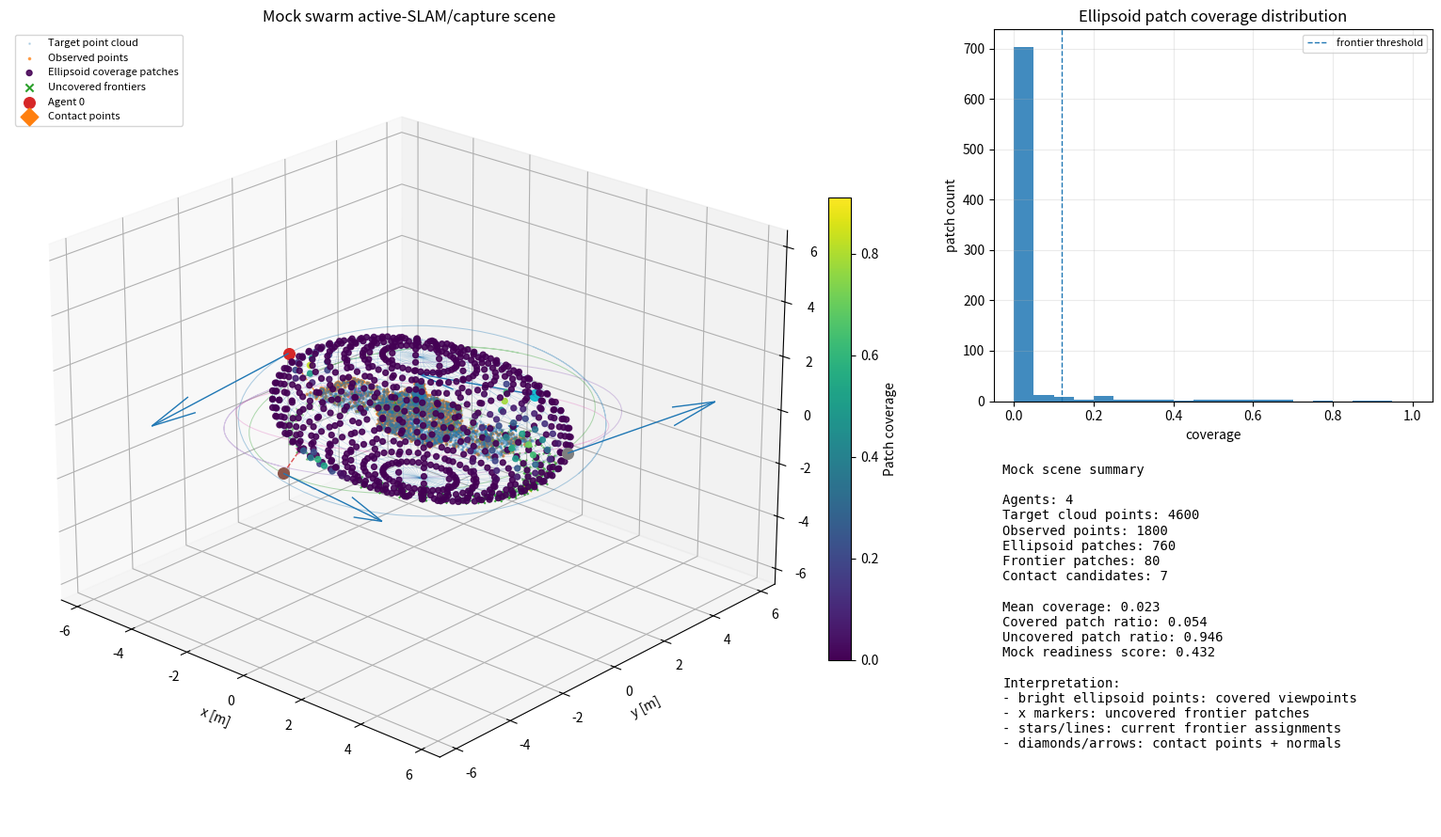

The script that saved this image:
"""
mock_data.py

Self-contained mock-data generator for swarm active-SLAM + capture experiments.

Purpose
-------
Generate simple but useful synthetic data for prototyping the pipeline:

    mock satellite point cloud
    mock agent trajectories
    mock viewpoint ellipsoid
    mock ellipsoid surface patches
    mock coverage values
    mock partial observations
    mock contact-point candidates

The script can also produce a static diagnostic visualization.

Example
-------
From the project root:

    python utilities/mock_data.py

Or directly:

    python mock_data.py --num-agents 5 --step 40 --save mock_preview.png

Dependencies
------------
Required:
    numpy
    matplotlib

This file intentionally avoids Open3D/PyVista so it remains lightweight and easy
for early debugging. Later modules can convert the returned arrays into Open3D
or PyVista objects.
"""

from __future__ import annotations

import argparse
from dataclasses import dataclass
from typing import Dict, Iterable, List, Optional, Tuple

import numpy as np
import matplotlib.pyplot as plt
from matplotlib import cm
from mpl_toolkits.mplot3d import Axes3D  # noqa: F401  # Needed for 3D projection registration.


# -----------------------------------------------------------------------------
# Dataclasses
# -----------------------------------------------------------------------------


@dataclass
class AgentState:
    """Minimal agent state used by controller/perception mockups."""

    agent_id: int
    position: np.ndarray  # shape: (3,)
    velocity: np.ndarray  # shape: (3,)


@dataclass
class EllipsoidModel:
    """Viewpoint shell / exploration manifold."""

    center: np.ndarray  # shape: (3,)
    axes: np.ndarray  # shape: (3,), semi-axes [a, b, c]
    rotation: np.ndarray  # shape: (3, 3), world-from-ellipsoid rotation


@dataclass
class ContactPoint:
    """Mock contact-point candidate extracted from target geometry."""

    cp_id: int
    position: np.ndarray  # shape: (3,)
    normal: np.ndarray  # shape: (3,)
    patch_area: float
    confidence: float
    label: str


@dataclass
class MockScene:
    """Bundle of synthetic data produced by build_mock_scene()."""

    target_points: np.ndarray
    target_normals: np.ndarray
    target_labels: np.ndarray
    trajectories: np.ndarray  # shape: (T, N, 3)
    velocities: np.ndarray  # shape: (T, N, 3)
    agent_states: List[AgentState]
    ellipsoid: EllipsoidModel
    patch_centers: np.ndarray
    patch_normals: np.ndarray
    patch_coverage: np.ndarray
    observed_points: np.ndarray
    observed_agent_ids: np.ndarray
    frontier_patch_ids: np.ndarray
    assigned_patch_ids: Dict[int, int]
    contact_points: List[ContactPoint]


# -----------------------------------------------------------------------------
# Small math helpers
# -----------------------------------------------------------------------------


def normalize(v: np.ndarray, eps: float = 1e-12) -> np.ndarray:
    """Normalize a single vector."""
    n = np.linalg.norm(v)
    if n < eps:
        return np.zeros_like(v)
    return v / n


def normalize_rows(v: np.ndarray, eps: float = 1e-12) -> np.ndarray:
    """Normalize row vectors in an array of shape (N, D)."""
    n = np.linalg.norm(v, axis=1, keepdims=True)
    return v / np.maximum(n, eps)


def rotation_matrix_from_euler(roll: float, pitch: float, yaw: float) -> np.ndarray:
    """Create a 3D rotation matrix from roll, pitch, yaw in radians."""
    cr, sr = np.cos(roll), np.sin(roll)
    cp, sp = np.cos(pitch), np.sin(pitch)
    cy, sy = np.cos(yaw), np.sin(yaw)

    rx = np.array([[1, 0, 0], [0, cr, -sr], [0, sr, cr]])
    ry = np.array([[cp, 0, sp], [0, 1, 0], [-sp, 0, cp]])
    rz = np.array([[cy, -sy, 0], [sy, cy, 0], [0, 0, 1]])
    return rz @ ry @ rx


# -----------------------------------------------------------------------------
# Mock satellite point cloud
# -----------------------------------------------------------------------------


def sample_box_surface(
    center: Iterable[float],
    size: Iterable[float],
    n: int,
    label_prefix: str,
    rng: np.random.Generator,
    noise_std: float = 0.0,
) -> Tuple[np.ndarray, np.ndarray, np.ndarray]:
    """
    Uniformly sample points on the surface of an axis-aligned box.

    Returns
    -------
    points : (n, 3)
    normals : (n, 3)
    labels : (n,)
        Face labels such as bus_+x, bus_-z, etc.
    """
    center = np.asarray(center, dtype=float)
    size = np.asarray(size, dtype=float)
    half = size / 2.0

    # Face areas for +/-x, +/-y, +/-z.
    face_specs = [
        ("+x", np.array([1.0, 0.0, 0.0]), size[1] * size[2]),
        ("-x", np.array([-1.0, 0.0, 0.0]), size[1] * size[2]),
        ("+y", np.array([0.0, 1.0, 0.0]), size[0] * size[2]),
        ("-y", np.array([0.0, -1.0, 0.0]), size[0] * size[2]),
        ("+z", np.array([0.0, 0.0, 1.0]), size[0] * size[1]),
        ("-z", np.array([0.0, 0.0, -1.0]), size[0] * size[1]),
    ]
    probs = np.array([spec[2] for spec in face_specs], dtype=float)
    probs /= probs.sum()
    face_ids = rng.choice(len(face_specs), size=n, p=probs)

    points = np.zeros((n, 3), dtype=float)
    normals = np.zeros((n, 3), dtype=float)
    labels = np.empty(n, dtype=object)

    for idx, (face_name, normal, _) in enumerate(face_specs):
        mask = face_ids == idx
        m = int(mask.sum())
        if m == 0:
            continue

        local = rng.uniform(-half, half, size=(m, 3))
        axis = int(np.argmax(np.abs(normal)))
        local[:, axis] = half[axis] * np.sign(normal[axis])

        points[mask] = center + local
        normals[mask] = normal
        labels[mask] = f"{label_prefix}_{face_name}"

    if noise_std > 0:
        points += rng.normal(scale=noise_std, size=points.shape)

    return points, normals, labels


def sample_rect_plane(
    center: Iterable[float],
    u_vec: Iterable[float],
    v_vec: Iterable[float],
    n: int,
    label: str,
    rng: np.random.Generator,
    noise_std: float = 0.0,
    both_sided_normals: bool = False,
) -> Tuple[np.ndarray, np.ndarray, np.ndarray]:
    """
    Sample a rectangular plane defined by center +/- u_vec +/- v_vec.

    The full rectangle side lengths are 2*||u_vec|| and 2*||v_vec||.
    """
    center = np.asarray(center, dtype=float)
    u_vec = np.asarray(u_vec, dtype=float)
    v_vec = np.asarray(v_vec, dtype=float)

    alpha = rng.uniform(-1.0, 1.0, size=(n, 1))
    beta = rng.uniform(-1.0, 1.0, size=(n, 1))
    points = center + alpha * u_vec + beta * v_vec

    normal = normalize(np.cross(u_vec, v_vec))
    normals = np.repeat(normal[None, :], n, axis=0)

    if both_sided_normals:
        flips = rng.choice([-1.0, 1.0], size=(n, 1))
        normals = normals * flips

    labels = np.array([label] * n, dtype=object)

    if noise_std > 0:
        points += rng.normal(scale=noise_std, size=points.shape)

    return points, normals, labels


def generate_mock_satellite_point_cloud(
    n_bus: int = 2500,
    n_panels_each: int = 900,
    noise_std: float = 0.015,
    seed: int = 7,
) -> Tuple[np.ndarray, np.ndarray, np.ndarray]:
    """
    Generate a simple satellite-like point cloud:

        - central cuboid bus
        - two rectangular solar-panel planes
        - one small mast/antenna represented as a thin box

    This is intentionally simple but provides planar regions, boundaries, normals,
    and non-trivial spatial extent for debugging coverage/contact algorithms.
    """
    rng = np.random.default_rng(seed)

    bus_points, bus_normals, bus_labels = sample_box_surface(
        center=[0.0, 0.0, 0.0],
        size=[1.8, 1.2, 1.0],
        n=n_bus,
        label_prefix="bus",
        rng=rng,
        noise_std=noise_std,
    )

    # Solar panels lie approximately in the x-y plane, normal along +z.
    left_panel_points, left_panel_normals, left_panel_labels = sample_rect_plane(
        center=[-2.25, 0.0, 0.0],
        u_vec=[0.95, 0.0, 0.0],
        v_vec=[0.0, 0.85, 0.0],
        n=n_panels_each,
        label="left_panel",
        rng=rng,
        noise_std=noise_std,
    )

    right_panel_points, right_panel_normals, right_panel_labels = sample_rect_plane(
        center=[2.25, 0.0, 0.0],
        u_vec=[0.95, 0.0, 0.0],
        v_vec=[0.0, 0.85, 0.0],
        n=n_panels_each,
        label="right_panel",
        rng=rng,
        noise_std=noise_std,
    )

    mast_points, mast_normals, mast_labels = sample_box_surface(
        center=[0.0, 0.0, 0.9],
        size=[0.18, 0.18, 0.8],
        n=300,
        label_prefix="mast",
        rng=rng,
        noise_std=noise_std,
    )

    points = np.vstack([bus_points, left_panel_points, right_panel_points, mast_points])
    normals = np.vstack([bus_normals, left_panel_normals, right_panel_normals, mast_normals])
    labels = np.concatenate([bus_labels, left_panel_labels, right_panel_labels, mast_labels])

    return points, normals, labels


# -----------------------------------------------------------------------------
# Mock swarm trajectories
# -----------------------------------------------------------------------------


def generate_mock_agent_trajectories(
    num_agents: int = 4,
    num_steps: int = 100,
    orbit_radius: float = 5.0,
    z_amplitude: float = 1.2,
    angular_rate: float = 1.25,
    seed: int = 11,
) -> Tuple[np.ndarray, np.ndarray]:
    """
    Generate simple non-colliding orbital-ish trajectories around the target.

    Returns
    -------
    trajectories : (num_steps, num_agents, 3)
    velocities : (num_steps, num_agents, 3)
    """
    rng = np.random.default_rng(seed)
    t = np.linspace(0.0, 1.0, num_steps)
    trajectories = np.zeros((num_steps, num_agents, 3), dtype=float)

    for i in range(num_agents):
        phase = 2.0 * np.pi * i / num_agents
        phase += rng.normal(scale=0.05)

        # Slightly different orbit radii and vertical phase per agent.
        r_i = orbit_radius * (1.0 + 0.08 * rng.normal())
        omega_i = angular_rate * (1.0 + 0.05 * rng.normal())

        theta = 2.0 * np.pi * omega_i * t + phase
        x = r_i * np.cos(theta)
        y = 0.72 * r_i * np.sin(theta)
        z = z_amplitude * np.sin(theta + 0.7 * i)

        trajectories[:, i, :] = np.column_stack([x, y, z])

    velocities = np.gradient(trajectories, axis=0)
    return trajectories, velocities


def get_agent_states_at_step(
    trajectories: np.ndarray,
    velocities: np.ndarray,
    step: int,
) -> List[AgentState]:
    """Convert trajectory arrays into a list of AgentState at a selected time step."""
    step = int(np.clip(step, 0, trajectories.shape[0] - 1))
    states = []
    for i in range(trajectories.shape[1]):
        states.append(
            AgentState(
                agent_id=i,
                position=trajectories[step, i].copy(),
                velocity=velocities[step, i].copy(),
            )
        )
    return states


# -----------------------------------------------------------------------------
# Viewpoint ellipsoid and surface patches
# -----------------------------------------------------------------------------


def generate_mock_ellipsoid(
    center: Iterable[float] = (0.0, 0.0, 0.0),
    axes: Iterable[float] = (4.4, 3.1, 2.25),
    euler_rpy: Iterable[float] = (0.0, 0.0, 0.0),
) -> EllipsoidModel:
    """Generate a mock viewpoint ellipsoid around the target."""
    return EllipsoidModel(
        center=np.asarray(center, dtype=float),
        axes=np.asarray(axes, dtype=float),
        rotation=rotation_matrix_from_euler(*euler_rpy),
    )


def sample_ellipsoid_patches(
    ellipsoid: EllipsoidModel,
    n_theta: int = 34,
    n_phi: int = 18,
) -> Tuple[np.ndarray, np.ndarray, np.ndarray, np.ndarray]:
    """
    Sample ellipsoid surface patch centers on a theta/phi grid.

    Parameters
    ----------
    theta : azimuth angle in [0, 2*pi)
    phi : polar angle in [0, pi]

    Returns
    -------
    patch_centers : (M, 3)
    patch_normals : (M, 3)
    theta_grid : (M,)
    phi_grid : (M,)
    """
    theta_values = np.linspace(0.0, 2.0 * np.pi, n_theta, endpoint=False)
    # Avoid the exact poles to prevent duplicated points.
    phi_values = np.linspace(0.08 * np.pi, 0.92 * np.pi, n_phi)

    centers_local = []
    normals_local = []
    theta_grid = []
    phi_grid = []

    a, b, c = ellipsoid.axes
    for phi in phi_values:
        for theta in theta_values:
            x = a * np.sin(phi) * np.cos(theta)
            y = b * np.sin(phi) * np.sin(theta)
            z = c * np.cos(phi)
            local = np.array([x, y, z], dtype=float)

            # Ellipsoid implicit normal in local frame.
            normal_local = normalize(np.array([x / (a * a), y / (b * b), z / (c * c)]))

            centers_local.append(local)
            normals_local.append(normal_local)
            theta_grid.append(theta)
            phi_grid.append(phi)

    centers_local = np.asarray(centers_local)
    normals_local = np.asarray(normals_local)

    patch_centers = ellipsoid.center + centers_local @ ellipsoid.rotation.T
    patch_normals = normalize_rows(normals_local @ ellipsoid.rotation.T)

    return patch_centers, patch_normals, np.asarray(theta_grid), np.asarray(phi_grid)


def ellipsoid_wireframe(
    ellipsoid: EllipsoidModel,
    n_u: int = 48,
    n_v: int = 24,
) -> Tuple[np.ndarray, np.ndarray, np.ndarray]:
    """Generate X/Y/Z arrays for plotting an ellipsoid wireframe."""
    u = np.linspace(0.0, 2.0 * np.pi, n_u)
    v = np.linspace(0.0, np.pi, n_v)
    a, b, c = ellipsoid.axes

    x = a * np.outer(np.cos(u), np.sin(v))
    y = b * np.outer(np.sin(u), np.sin(v))
    z = c * np.outer(np.ones_like(u), np.cos(v))

    xyz = np.stack([x.ravel(), y.ravel(), z.ravel()], axis=1)
    xyz_world = ellipsoid.center + xyz @ ellipsoid.rotation.T

    return (
        xyz_world[:, 0].reshape(x.shape),
        xyz_world[:, 1].reshape(y.shape),
        xyz_world[:, 2].reshape(z.shape),
    )


# -----------------------------------------------------------------------------
# Mock visibility, coverage, frontiers, and observations
# -----------------------------------------------------------------------------


def compute_patch_coverage_from_agents(
    patch_centers: np.ndarray,
    patch_normals: np.ndarray,
    agent_positions: np.ndarray,
    target_center: np.ndarray,
    fov_deg: float = 70.0,
    max_surface_angle_deg: float = 78.0,
    max_range: float = 12.0,
) -> np.ndarray:
    """
    Compute a soft coverage value for each ellipsoid patch from agent viewpoints.

    Assumption: every agent camera roughly points toward target_center.
    """
    coverage = np.zeros(patch_centers.shape[0], dtype=float)
    cos_fov = np.cos(np.deg2rad(fov_deg / 2.0))
    cos_surface = np.cos(np.deg2rad(max_surface_angle_deg))

    for agent_pos in agent_positions:
        camera_axis = normalize(target_center - agent_pos)
        ray_to_patch = normalize_rows(patch_centers - agent_pos[None, :])
        dist = np.linalg.norm(patch_centers - agent_pos[None, :], axis=1)

        # Patch should be inside camera cone.
        fov_quality = np.clip((ray_to_patch @ camera_axis - cos_fov) / (1.0 - cos_fov), 0.0, 1.0)

        # Agent should be on the outward-normal side of the patch.
        patch_to_agent = normalize_rows(agent_pos[None, :] - patch_centers)
        surface_quality = np.clip((np.sum(patch_normals * patch_to_agent, axis=1) - cos_surface) / (1.0 - cos_surface), 0.0, 1.0)

        range_quality = np.clip(1.0 - dist / max_range, 0.0, 1.0)
        candidate = fov_quality * surface_quality * range_quality

        # Multiple agents combine as independent coverage evidence.
        coverage = 1.0 - (1.0 - coverage) * (1.0 - candidate)

    return np.clip(coverage, 0.0, 1.0)


def generate_mock_partial_observations(
    target_points: np.ndarray,
    target_normals: np.ndarray,
    agent_positions: np.ndarray,
    target_center: np.ndarray,
    fov_deg: float = 75.0,
    max_surface_angle_deg: float = 85.0,
    max_points_per_agent: int = 450,
    seed: int = 19,
) -> Tuple[np.ndarray, np.ndarray]:
    """
    Create mock observed point-cloud measurements from the current agents.

    Returns
    -------
    observed_points : (K, 3)
    observed_agent_ids : (K,)
    """
    rng = np.random.default_rng(seed)
    observed_batches = []
    agent_id_batches = []

    cos_fov = np.cos(np.deg2rad(fov_deg / 2.0))
    cos_surface = np.cos(np.deg2rad(max_surface_angle_deg))

    for i, agent_pos in enumerate(agent_positions):
        camera_axis = normalize(target_center - agent_pos)
        ray_to_point = normalize_rows(target_points - agent_pos[None, :])
        point_to_agent = normalize_rows(agent_pos[None, :] - target_points)

        in_fov = (ray_to_point @ camera_axis) > cos_fov
        visible_surface = np.sum(target_normals * point_to_agent, axis=1) > cos_surface
        mask = in_fov & visible_surface
        idx = np.flatnonzero(mask)

        if idx.size > max_points_per_agent:
            idx = rng.choice(idx, size=max_points_per_agent, replace=False)

        if idx.size > 0:
            noisy_obs = target_points[idx] + rng.normal(scale=0.01, size=(idx.size, 3))
            observed_batches.append(noisy_obs)
            agent_id_batches.append(np.full(idx.size, i, dtype=int))

    if not observed_batches:
        return np.zeros((0, 3), dtype=float), np.zeros((0,), dtype=int)

    return np.vstack(observed_batches), np.concatenate(agent_id_batches)


def find_frontier_patches(
    patch_coverage: np.ndarray,
    threshold: float = 0.15,
    max_frontiers: Optional[int] = 60,
) -> np.ndarray:
    """Return patch IDs with low coverage."""
    ids = np.flatnonzero(patch_coverage < threshold)
    if max_frontiers is not None and ids.size > max_frontiers:
        # Keep the most uncovered patches.
        order = np.argsort(patch_coverage[ids])
        ids = ids[order[:max_frontiers]]
    return ids


def assign_frontiers_greedily(
    agent_states: List[AgentState],
    patch_centers: np.ndarray,
    patch_coverage: np.ndarray,
    frontier_patch_ids: np.ndarray,
    distance_weight: float = 0.18,
    duplicate_penalty: float = 1.5,
) -> Dict[int, int]:
    """
    Greedy mock assignment of agents to frontier patches.

    Score is intentionally simple:
        high uncovered value, lower travel distance, avoid duplicate assignments.
    """
    assigned: Dict[int, int] = {}
    used: set[int] = set()

    if frontier_patch_ids.size == 0:
        return assigned

    for state in agent_states:
        agent_pos = state.position
        d = np.linalg.norm(patch_centers[frontier_patch_ids] - agent_pos[None, :], axis=1)
        info_gain = 1.0 - patch_coverage[frontier_patch_ids]
        penalty = np.array([duplicate_penalty if int(pid) in used else 0.0 for pid in frontier_patch_ids])
        score = info_gain - distance_weight * d - penalty
        selected = int(frontier_patch_ids[int(np.argmax(score))])
        assigned[state.agent_id] = selected
        used.add(selected)

    return assigned


# -----------------------------------------------------------------------------
# Mock contact points
# -----------------------------------------------------------------------------


def generate_mock_contact_points(seed: int = 23) -> List[ContactPoint]:
    """
    Generate plausible contact-point candidates on the satellite surfaces.

    In the real implementation, these should come from point-cloud segmentation,
    patching, normals, and scoring. Here they are deterministic mock affordances.
    """
    rng = np.random.default_rng(seed)

    raw = [
        # Bus side surfaces.
        ([0.90, 0.00, 0.00], [1, 0, 0], 0.55, "bus_+x"),
        ([-0.90, 0.00, 0.00], [-1, 0, 0], 0.55, "bus_-x"),
        ([0.00, 0.60, 0.00], [0, 1, 0], 0.50, "bus_+y"),
        ([0.00, -0.60, 0.00], [0, -1, 0], 0.50, "bus_-y"),
        ([0.00, 0.00, 0.50], [0, 0, 1], 0.70, "bus_+z"),
        # Solar panel central affordances.
        ([-2.25, 0.00, 0.02], [0, 0, 1], 1.2, "left_panel"),
        ([2.25, 0.00, 0.02], [0, 0, 1], 1.2, "right_panel"),
    ]

    contact_points: List[ContactPoint] = []
    for cp_id, (position, normal, area, label) in enumerate(raw):
        position_arr = np.asarray(position, dtype=float)
        normal_arr = normalize(np.asarray(normal, dtype=float))
        confidence = float(np.clip(0.80 + 0.10 * rng.normal(), 0.55, 0.98))
        contact_points.append(
            ContactPoint(
                cp_id=cp_id,
                position=position_arr,
                normal=normal_arr,
                patch_area=float(area),
                confidence=confidence,
                label=label,
            )
        )
    return contact_points


# -----------------------------------------------------------------------------
# Full scene builder
# -----------------------------------------------------------------------------


def build_mock_scene(
    num_agents: int = 4,
    num_steps: int = 100,
    step: int = 38,
    seed: int = 5,
) -> MockScene:
    """Build one complete synthetic scene for static visualization/debugging."""
    target_points, target_normals, target_labels = generate_mock_satellite_point_cloud(
        n_bus=2600,
        n_panels_each=850,
        noise_std=0.012,
        seed=seed + 1,
    )

    trajectories, velocities = generate_mock_agent_trajectories(
        num_agents=num_agents,
        num_steps=num_steps,
        orbit_radius=5.2,
        z_amplitude=1.3,
        seed=seed + 2,
    )
    agent_states = get_agent_states_at_step(trajectories, velocities, step=step)
    agent_positions = np.vstack([s.position for s in agent_states])

    ellipsoid = generate_mock_ellipsoid(
        center=[0.0, 0.0, 0.0],
        axes=[4.4, 3.0, 2.25],
        euler_rpy=[0.0, 0.0, 0.0],
    )
    patch_centers, patch_normals, _, _ = sample_ellipsoid_patches(
        ellipsoid,
        n_theta=38,
        n_phi=20,
    )

    patch_coverage = compute_patch_coverage_from_agents(
        patch_centers=patch_centers,
        patch_normals=patch_normals,
        agent_positions=agent_positions,
        target_center=ellipsoid.center,
        fov_deg=74.0,
        max_surface_angle_deg=78.0,
        max_range=12.0,
    )

    observed_points, observed_agent_ids = generate_mock_partial_observations(
        target_points=target_points,
        target_normals=target_normals,
        agent_positions=agent_positions,
        target_center=ellipsoid.center,
        seed=seed + 3,
    )

    frontier_patch_ids = find_frontier_patches(
        patch_coverage,
        threshold=0.12,
        max_frontiers=80,
    )
    assigned_patch_ids = assign_frontiers_greedily(
        agent_states=agent_states,
        patch_centers=patch_centers,
        patch_coverage=patch_coverage,
        frontier_patch_ids=frontier_patch_ids,
    )

    contact_points = generate_mock_contact_points(seed=seed + 4)

    return MockScene(
        target_points=target_points,
        target_normals=target_normals,
        target_labels=target_labels,
        trajectories=trajectories,
        velocities=velocities,
        agent_states=agent_states,
        ellipsoid=ellipsoid,
        patch_centers=patch_centers,
        patch_normals=patch_normals,
        patch_coverage=patch_coverage,
        observed_points=observed_points,
        observed_agent_ids=observed_agent_ids,
        frontier_patch_ids=frontier_patch_ids,
        assigned_patch_ids=assigned_patch_ids,
        contact_points=contact_points,
    )


# -----------------------------------------------------------------------------
# Visualization helpers
# -----------------------------------------------------------------------------


def set_axes_equal(ax: plt.Axes) -> None:
    """Set equal scale on a 3D Matplotlib axis."""
    x_limits = ax.get_xlim3d()
    y_limits = ax.get_ylim3d()
    z_limits = ax.get_zlim3d()

    x_range = abs(x_limits[1] - x_limits[0])
    y_range = abs(y_limits[1] - y_limits[0])
    z_range = abs(z_limits[1] - z_limits[0])

    x_middle = np.mean(x_limits)
    y_middle = np.mean(y_limits)
    z_middle = np.mean(z_limits)

    plot_radius = 0.5 * max([x_range, y_range, z_range])

    ax.set_xlim3d([x_middle - plot_radius, x_middle + plot_radius])
    ax.set_ylim3d([y_middle - plot_radius, y_middle + plot_radius])
    ax.set_zlim3d([z_middle - plot_radius, z_middle + plot_radius])


def plot_mock_scene(scene: MockScene, save_path: Optional[str] = None, show: bool = True) -> plt.Figure:
    """
    Create one static diagnostic figure for the generated mock scene.

    The figure contains:
        - 3D scene with target point cloud, ellipsoid coverage, agents, frontiers, CPs
        - coverage histogram
        - simple readiness/summary panel
    """
    fig = plt.figure(figsize=(16, 9))
    gs = fig.add_gridspec(2, 2, width_ratios=[2.25, 1.0], height_ratios=[1.0, 1.0])

    ax3d = fig.add_subplot(gs[:, 0], projection="3d")
    ax_hist = fig.add_subplot(gs[0, 1])
    ax_info = fig.add_subplot(gs[1, 1])

    # -----------------------------
    # 3D scene
    # -----------------------------
    tp = scene.target_points
    ax3d.scatter(tp[:, 0], tp[:, 1], tp[:, 2], s=1.0, alpha=0.22, label="Target point cloud")

    if scene.observed_points.size > 0:
        op = scene.observed_points
        ax3d.scatter(op[:, 0], op[:, 1], op[:, 2], s=2.5, alpha=0.65, label="Observed points")

    # Ellipsoid wireframe.
    xw, yw, zw = ellipsoid_wireframe(scene.ellipsoid, n_u=40, n_v=20)
    ax3d.plot_wireframe(xw, yw, zw, linewidth=0.35, alpha=0.28)

    # Coverage patches.
    coverage = scene.patch_coverage
    patch_colors = cm.viridis(coverage)
    pc = scene.patch_centers
    ax3d.scatter(
        pc[:, 0], pc[:, 1], pc[:, 2],
        s=18,
        c=patch_colors,
        alpha=0.88,
        label="Ellipsoid coverage patches",
    )

    # Frontier patches.
    if scene.frontier_patch_ids.size > 0:
        fp = scene.patch_centers[scene.frontier_patch_ids]
        ax3d.scatter(fp[:, 0], fp[:, 1], fp[:, 2], s=35, marker="x", label="Uncovered frontiers")

    # Agent trajectories and current states.
    trajectories = scene.trajectories
    for i, state in enumerate(scene.agent_states):
        traj_i = trajectories[:, i, :]
        ax3d.plot(traj_i[:, 0], traj_i[:, 1], traj_i[:, 2], linewidth=0.75, alpha=0.35)
        p = state.position
        v = state.velocity
        ax3d.scatter([p[0]], [p[1]], [p[2]], s=70, marker="o", label=f"Agent {i}" if i == 0 else None)
        ax3d.quiver(p[0], p[1], p[2], v[0], v[1], v[2], length=4.5, normalize=True, linewidth=1.0)

        # Line to assigned frontier target.
        if state.agent_id in scene.assigned_patch_ids:
            pid = scene.assigned_patch_ids[state.agent_id]
            q = scene.patch_centers[pid]
            ax3d.plot([p[0], q[0]], [p[1], q[1]], [p[2], q[2]], linestyle="--", linewidth=1.0, alpha=0.8)
            ax3d.scatter([q[0]], [q[1]], [q[2]], s=60, marker="*")

    # Contact points and normals.
    for cp in scene.contact_points:
        p = cp.position
        n = cp.normal
        ax3d.scatter([p[0]], [p[1]], [p[2]], s=90, marker="D", label="Contact points" if cp.cp_id == 0 else None)
        ax3d.quiver(p[0], p[1], p[2], n[0], n[1], n[2], length=0.55, normalize=True, linewidth=1.5)

    ax3d.set_title("Mock swarm active-SLAM/capture scene")
    ax3d.set_xlabel("x [m]")
    ax3d.set_ylabel("y [m]")
    ax3d.set_zlabel("z [m]")
    ax3d.view_init(elev=23, azim=-48)
    ax3d.legend(loc="upper left", fontsize=8)
    set_axes_equal(ax3d)

    # Add colorbar for coverage.
    mappable = cm.ScalarMappable(cmap=cm.viridis)
    mappable.set_array(coverage)
    cbar = fig.colorbar(mappable, ax=ax3d, shrink=0.58, pad=0.02)
    cbar.set_label("Patch coverage")

    # -----------------------------
    # Coverage histogram
    # -----------------------------
    ax_hist.hist(coverage, bins=20, range=(0.0, 1.0), alpha=0.85)
    ax_hist.axvline(0.12, linestyle="--", linewidth=1.0, label="frontier threshold")
    ax_hist.set_title("Ellipsoid patch coverage distribution")
    ax_hist.set_xlabel("coverage")
    ax_hist.set_ylabel("patch count")
    ax_hist.legend(fontsize=8)
    ax_hist.grid(True, alpha=0.25)

    # -----------------------------
    # Info panel
    # -----------------------------
    coverage_ratio = float(np.mean(coverage > 0.12))
    mean_coverage = float(np.mean(coverage))
    uncovered_ratio = float(1.0 - coverage_ratio)
    n_contact_points = len(scene.contact_points)
    n_agents = len(scene.agent_states)
    observed_count = int(scene.observed_points.shape[0])
    readiness_score = float(
        np.clip(
            0.45 * coverage_ratio
            + 0.25 * np.clip(n_contact_points / max(n_agents, 1), 0.0, 1.0)
            + 0.15 * np.clip(observed_count / 1200.0, 0.0, 1.0)
            + 0.15 * (1.0 - uncovered_ratio),
            0.0,
            1.0,
        )
    )

    ax_info.axis("off")
    summary_lines = [
        "Mock scene summary",
        "",
        f"Agents: {n_agents}",
        f"Target cloud points: {scene.target_points.shape[0]}",
        f"Observed points: {observed_count}",
        f"Ellipsoid patches: {scene.patch_centers.shape[0]}",
        f"Frontier patches: {scene.frontier_patch_ids.size}",
        f"Contact candidates: {n_contact_points}",
        "",
        f"Mean coverage: {mean_coverage:.3f}",
        f"Covered patch ratio: {coverage_ratio:.3f}",
        f"Uncovered patch ratio: {uncovered_ratio:.3f}",
        f"Mock readiness score: {readiness_score:.3f}",
        "",
        "Interpretation:",
        "- bright ellipsoid points: covered viewpoints",
        "- x markers: uncovered frontier patches",
        "- stars/lines: current frontier assignments",
        "- diamonds/arrows: contact points + normals",
    ]
    ax_info.text(
        0.02,
        0.98,
        "\n".join(summary_lines),
        va="top",
        ha="left",
        family="monospace",
        fontsize=10,
    )

    fig.tight_layout()

    if save_path is not None:
        fig.savefig(save_path, dpi=180, bbox_inches="tight")
        print(f"Saved static mock-data preview to: {save_path}")

    if show:
        plt.show()
    else:
        plt.close(fig)

    return fig


# -----------------------------------------------------------------------------
# CLI entry point
# -----------------------------------------------------------------------------


def parse_args() -> argparse.Namespace:
    parser = argparse.ArgumentParser(description="Generate mock data for swarm active-SLAM/capture debugging.")
    parser.add_argument("--num-agents", type=int, default=4, help="Number of swarm agents.")
    parser.add_argument("--num-steps", type=int, default=100, help="Number of trajectory steps.")
    parser.add_argument("--step", type=int, default=38, help="Time step used for the static visualization.")
    parser.add_argument("--seed", type=int, default=5, help="Random seed.")
    parser.add_argument("--save", type=str, default="mock_data_preview.png", help="Path for saved preview image.")
    parser.add_argument("--no-show", action="store_true", help="Save figure without opening a plot window.")
    return parser.parse_args()


def main() -> None:
    args = parse_args()

    scene = build_mock_scene(
        num_agents=args.num_agents,
        num_steps=args.num_steps,
        step=args.step,
        seed=args.seed,
    )

    print("MockScene generated")
    print(f"  target_points:      {scene.target_points.shape}")
    print(f"  target_normals:     {scene.target_normals.shape}")
    print(f"  trajectories:       {scene.trajectories.shape}")
    print(f"  velocities:         {scene.velocities.shape}")
    print(f"  ellipsoid axes:     {scene.ellipsoid.axes}")
    print(f"  patches:            {scene.patch_centers.shape}")
    print(f"  observed_points:    {scene.observed_points.shape}")
    print(f"  frontier_patches:   {scene.frontier_patch_ids.shape}")
    print(f"  contact_points:     {len(scene.contact_points)}")

    plot_mock_scene(scene, save_path=args.save, show=not args.no_show)


if __name__ == "__main__":
    main()
